3-way image classification set "data" from GitHub (leclercsimon74/Infection_Prediction_CPV); label vocabulary: check not infected, check out, checked infected.

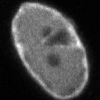
Label: checked infected

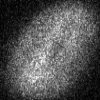
Label: check out

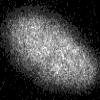
Label: check out

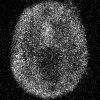
Label: checked infected

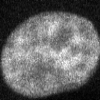
Label: check not infected

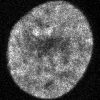
Label: check not infected
